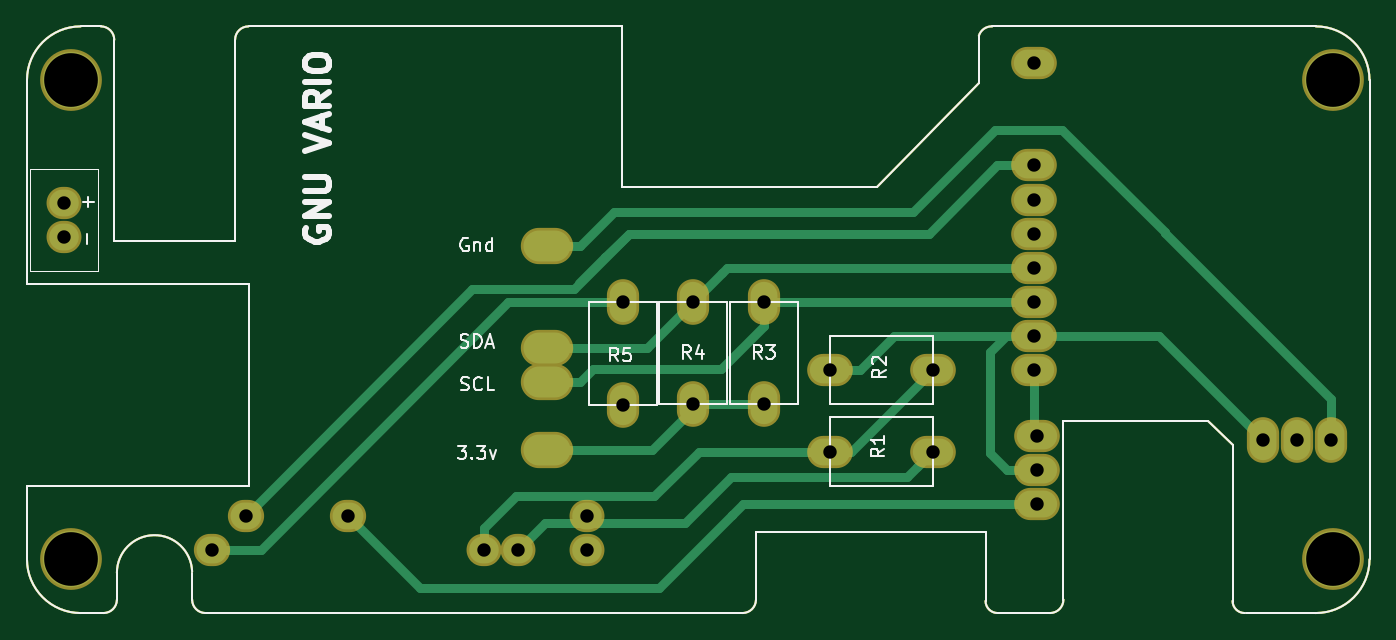
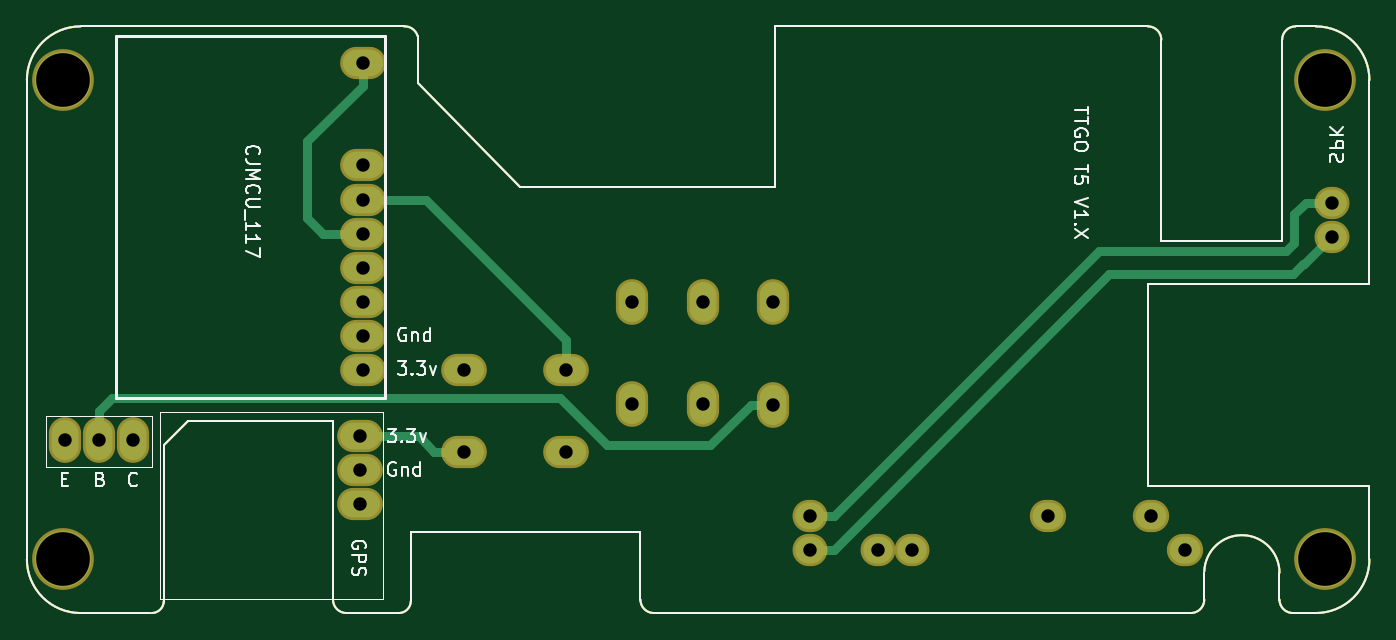
Circuit board: 9 layer files. Board 100.0 x 43.7 mm.
- bottom_copper: Gnu vario V1.9-B.Cu.gbl (6154 bytes)
- bottom_mask: Gnu vario V1.9-B.Mask.gbs (4236 bytes)
- bottom_silk: Gnu vario V1.9-B.SilkS.gbo (14656 bytes)
- outline: Gnu vario V1.9-Edge.Cuts.gm1 (3098 bytes)
- top_copper: Gnu vario V1.9-F.Cu.gtl (8231 bytes)
- top_mask: Gnu vario V1.9-F.Mask.gts (4374 bytes)
- top_silk: Gnu vario V1.9-F.SilkS.gto (13094 bytes)
- drill: Gnu vario V1.9-NPTH.drl (200 bytes)
- drill: Gnu vario V1.9-PTH.drl (648 bytes)

=== bottom_copper: Gnu vario V1.9-B.Cu.gbl ===
%TF.GenerationSoftware,KiCad,Pcbnew,(5.0.0)*%
%TF.CreationDate,2019-06-26T00:31:56+02:00*%
%TF.ProjectId,Gnu vario V1.9,476E7520766172696F2056312E392E6B,V 1.3*%
%TF.SameCoordinates,Original*%
%TF.FileFunction,Copper,L2,Bot,Signal*%
%TF.FilePolarity,Positive*%
%FSLAX46Y46*%
G04 Gerber Fmt 4.6, Leading zero omitted, Abs format (unit mm)*
G04 Created by KiCad (PCBNEW (5.0.0)) date 06/26/19 00:31:56*
%MOMM*%
%LPD*%
G01*
G04 APERTURE LIST*
%ADD10C,0.150000*%
%ADD11O,2.200000X2.000000*%
%ADD12C,4.200000*%
%ADD13O,2.300000X2.000000*%
%ADD14O,3.000000X2.000000*%
%ADD15O,2.000000X3.000000*%
%ADD16C,0.700000*%
G04 APERTURE END LIST*
D10*
X162700000Y-95300000D02*
X173500000Y-95300000D01*
X162700000Y-108600000D02*
G75*
G02X161700000Y-109600000I-1000000J0D01*
G01*
X176200000Y-109600000D02*
G75*
G02X175300000Y-108700000I0J900000D01*
G01*
X175300000Y-97100000D02*
X175300000Y-108800000D01*
X173500000Y-95300000D02*
X175300000Y-97100000D01*
X162700000Y-95300000D02*
X162700000Y-108600000D01*
X157800000Y-109600000D02*
G75*
G02X156900000Y-108700000I0J900000D01*
G01*
X85500000Y-69900000D02*
X85500000Y-85100000D01*
X102000000Y-100100000D02*
X85500000Y-100100000D01*
X102000000Y-85100000D02*
X102000000Y-100100000D01*
X101000000Y-85100000D02*
X102000000Y-85100000D01*
X101000000Y-85100000D02*
X85500000Y-85100000D01*
X148800000Y-77900000D02*
X156400000Y-70100000D01*
X129800000Y-77900000D02*
X148800000Y-77900000D01*
X129800000Y-65900000D02*
X129800000Y-77900000D01*
X157800000Y-109600000D02*
X161700000Y-109600000D01*
X175700000Y-65900000D02*
X162400000Y-65900000D01*
X162400000Y-65900000D02*
X157400000Y-65900000D01*
X156402857Y-66600886D02*
G75*
G02X157400000Y-65900000I952331J-295115D01*
G01*
X156400000Y-66600000D02*
X156400000Y-70100000D01*
X98800000Y-109600000D02*
G75*
G02X97800000Y-108600000I0J1000000D01*
G01*
X92198215Y-108600000D02*
G75*
G02X91198215Y-109600000I-1000000J0D01*
G01*
X92198215Y-106600000D02*
G75*
G02X97800000Y-106500000I2801785J0D01*
G01*
X97800000Y-108600000D02*
X97800000Y-106600000D01*
X92198215Y-108600000D02*
X92198215Y-106600000D01*
X139800000Y-108600000D02*
G75*
G02X138800000Y-109600000I-1000000J0D01*
G01*
X101000000Y-66900000D02*
G75*
G02X102000000Y-65900000I1000000J0D01*
G01*
X91000000Y-65900000D02*
G75*
G02X92000000Y-66900000I0J-1000000D01*
G01*
X85500000Y-69900000D02*
G75*
G02X89500000Y-65900000I4000000J0D01*
G01*
X89500000Y-109600000D02*
G75*
G02X85500000Y-105600000I0J4000000D01*
G01*
X185500000Y-105600000D02*
G75*
G02X181500000Y-109600000I-4000000J0D01*
G01*
X181500000Y-65900000D02*
G75*
G02X185500000Y-69900000I0J-4000000D01*
G01*
X156900000Y-103600000D02*
X139800000Y-103600000D01*
X139800000Y-103600000D02*
X139800000Y-108600000D01*
X156900000Y-108700000D02*
X156900000Y-103600000D01*
X138800000Y-109600000D02*
X98800000Y-109600000D01*
X181500000Y-109600000D02*
X176300000Y-109600000D01*
X185500000Y-69900000D02*
X185500000Y-105600000D01*
X175700000Y-65900000D02*
X181500000Y-65900000D01*
X102000000Y-65900000D02*
X129800000Y-65900000D01*
X101000000Y-81900000D02*
X101000000Y-66900000D01*
X92000000Y-81900000D02*
X101000000Y-81900000D01*
X92000000Y-66900000D02*
X92000000Y-81900000D01*
X89500000Y-65900000D02*
X91000000Y-65900000D01*
X85500000Y-105600000D02*
X85500000Y-100100000D01*
X91200000Y-109600000D02*
X89500000Y-109600000D01*
D11*
X88260000Y-81580000D03*
X88260000Y-79040000D03*
D12*
X88800000Y-105600000D03*
X88800000Y-69900000D03*
X182800000Y-69900000D03*
X182800000Y-105600000D03*
D11*
X127184546Y-102334532D03*
X127184546Y-104874532D03*
D13*
X99244546Y-104884532D03*
D11*
X122104546Y-104874532D03*
X119564546Y-104874532D03*
D13*
X109404546Y-102334532D03*
X101784546Y-102334532D03*
D14*
X160700000Y-96420000D03*
X160700000Y-101500000D03*
X160700000Y-98960000D03*
X152950000Y-97570000D03*
X145330000Y-97570000D03*
X152950000Y-91510000D03*
X145330000Y-91510000D03*
D15*
X140390000Y-94040000D03*
X140390000Y-86420000D03*
X135130000Y-94040000D03*
X135130000Y-86420000D03*
X129890000Y-94070000D03*
X129890000Y-86450000D03*
X177580000Y-96740000D03*
X180120000Y-96740000D03*
X182660000Y-96740000D03*
D14*
X160500000Y-91500000D03*
X160500000Y-88960000D03*
X160500000Y-86420000D03*
X160500000Y-83880000D03*
X160500000Y-76260000D03*
X160500000Y-81340000D03*
X160500000Y-78800000D03*
X160500000Y-68640000D03*
D16*
X158500000Y-96420000D02*
X158500000Y-96420000D01*
X155150000Y-97570000D02*
X156300000Y-96420000D01*
X156300000Y-96420000D02*
X158500000Y-96420000D01*
X155150000Y-97570000D02*
X155150000Y-97570000D01*
X152950000Y-97570000D02*
X155150000Y-97570000D01*
X158500000Y-96420000D02*
X160700000Y-96420000D01*
X163460000Y-81340000D02*
X163460000Y-81340000D01*
X160500000Y-70340000D02*
X160500000Y-68640000D01*
X164600000Y-74440000D02*
X160500000Y-70340000D01*
X164600000Y-80200000D02*
X164600000Y-74440000D01*
X160500000Y-81340000D02*
X163460000Y-81340000D01*
X163460000Y-81340000D02*
X164600000Y-80200000D01*
X180120000Y-94540000D02*
X180120000Y-96740000D01*
X131590000Y-94070000D02*
X134620000Y-97100000D01*
X129890000Y-94070000D02*
X131590000Y-94070000D01*
X134620000Y-97100000D02*
X142300000Y-97100000D01*
X142300000Y-97100000D02*
X145800000Y-93600000D01*
X145800000Y-93600000D02*
X179180000Y-93600000D01*
X179180000Y-93600000D02*
X180120000Y-94540000D01*
X156800000Y-78800000D02*
X160500000Y-78800000D01*
X145330000Y-89270000D02*
X145330000Y-91510000D01*
X160500000Y-78800000D02*
X155800000Y-78800000D01*
X155800000Y-78800000D02*
X145330000Y-89270000D01*
X125384546Y-102334532D02*
X105675024Y-82625010D01*
X127184546Y-102334532D02*
X125384546Y-102334532D01*
X105675024Y-82625010D02*
X91699692Y-82625010D01*
X91699692Y-82625010D02*
X91100000Y-82025318D01*
X90240000Y-79040000D02*
X88260000Y-79040000D01*
X91100000Y-82025318D02*
X91100000Y-79900000D01*
X91100000Y-79900000D02*
X90240000Y-79040000D01*
X88360000Y-81580000D02*
X88260000Y-81580000D01*
X90405020Y-83625020D02*
X88360000Y-81580000D01*
X127184546Y-104874532D02*
X125384546Y-104874532D01*
X90405020Y-83625020D02*
X90425020Y-83625020D01*
X104885004Y-84374990D02*
X106500000Y-85989986D01*
X91174990Y-84374990D02*
X104885004Y-84374990D01*
X90425020Y-83625020D02*
X91174990Y-84374990D01*
X125384546Y-104874532D02*
X106500000Y-85989986D01*
M02*

=== bottom_mask: Gnu vario V1.9-B.Mask.gbs ===
%TF.GenerationSoftware,KiCad,Pcbnew,(5.0.0)*%
%TF.CreationDate,2019-06-26T00:31:56+02:00*%
%TF.ProjectId,Gnu vario V1.9,476E7520766172696F2056312E392E6B,V 1.3*%
%TF.SameCoordinates,Original*%
%TF.FileFunction,Soldermask,Bot*%
%TF.FilePolarity,Negative*%
%FSLAX46Y46*%
G04 Gerber Fmt 4.6, Leading zero omitted, Abs format (unit mm)*
G04 Created by KiCad (PCBNEW (5.0.0)) date 06/26/19 00:31:56*
%MOMM*%
%LPD*%
G01*
G04 APERTURE LIST*
%ADD10C,0.150000*%
%ADD11O,2.600000X2.400000*%
%ADD12C,4.600000*%
%ADD13O,2.700000X2.400000*%
%ADD14O,3.400000X2.400000*%
%ADD15O,2.400000X3.400000*%
G04 APERTURE END LIST*
D10*
X162700000Y-95300000D02*
X173500000Y-95300000D01*
X162700000Y-108600000D02*
G75*
G02X161700000Y-109600000I-1000000J0D01*
G01*
X176200000Y-109600000D02*
G75*
G02X175300000Y-108700000I0J900000D01*
G01*
X175300000Y-97100000D02*
X175300000Y-108800000D01*
X173500000Y-95300000D02*
X175300000Y-97100000D01*
X162700000Y-95300000D02*
X162700000Y-108600000D01*
X157800000Y-109600000D02*
G75*
G02X156900000Y-108700000I0J900000D01*
G01*
X85500000Y-69900000D02*
X85500000Y-85100000D01*
X102000000Y-100100000D02*
X85500000Y-100100000D01*
X102000000Y-85100000D02*
X102000000Y-100100000D01*
X101000000Y-85100000D02*
X102000000Y-85100000D01*
X101000000Y-85100000D02*
X85500000Y-85100000D01*
X148800000Y-77900000D02*
X156400000Y-70100000D01*
X129800000Y-77900000D02*
X148800000Y-77900000D01*
X129800000Y-65900000D02*
X129800000Y-77900000D01*
X157800000Y-109600000D02*
X161700000Y-109600000D01*
X175700000Y-65900000D02*
X162400000Y-65900000D01*
X162400000Y-65900000D02*
X157400000Y-65900000D01*
X156402857Y-66600886D02*
G75*
G02X157400000Y-65900000I952331J-295115D01*
G01*
X156400000Y-66600000D02*
X156400000Y-70100000D01*
X98800000Y-109600000D02*
G75*
G02X97800000Y-108600000I0J1000000D01*
G01*
X92198215Y-108600000D02*
G75*
G02X91198215Y-109600000I-1000000J0D01*
G01*
X92198215Y-106600000D02*
G75*
G02X97800000Y-106500000I2801785J0D01*
G01*
X97800000Y-108600000D02*
X97800000Y-106600000D01*
X92198215Y-108600000D02*
X92198215Y-106600000D01*
X139800000Y-108600000D02*
G75*
G02X138800000Y-109600000I-1000000J0D01*
G01*
X101000000Y-66900000D02*
G75*
G02X102000000Y-65900000I1000000J0D01*
G01*
X91000000Y-65900000D02*
G75*
G02X92000000Y-66900000I0J-1000000D01*
G01*
X85500000Y-69900000D02*
G75*
G02X89500000Y-65900000I4000000J0D01*
G01*
X89500000Y-109600000D02*
G75*
G02X85500000Y-105600000I0J4000000D01*
G01*
X185500000Y-105600000D02*
G75*
G02X181500000Y-109600000I-4000000J0D01*
G01*
X181500000Y-65900000D02*
G75*
G02X185500000Y-69900000I0J-4000000D01*
G01*
X156900000Y-103600000D02*
X139800000Y-103600000D01*
X139800000Y-103600000D02*
X139800000Y-108600000D01*
X156900000Y-108700000D02*
X156900000Y-103600000D01*
X138800000Y-109600000D02*
X98800000Y-109600000D01*
X181500000Y-109600000D02*
X176300000Y-109600000D01*
X185500000Y-69900000D02*
X185500000Y-105600000D01*
X175700000Y-65900000D02*
X181500000Y-65900000D01*
X102000000Y-65900000D02*
X129800000Y-65900000D01*
X101000000Y-81900000D02*
X101000000Y-66900000D01*
X92000000Y-81900000D02*
X101000000Y-81900000D01*
X92000000Y-66900000D02*
X92000000Y-81900000D01*
X89500000Y-65900000D02*
X91000000Y-65900000D01*
X85500000Y-105600000D02*
X85500000Y-100100000D01*
X91200000Y-109600000D02*
X89500000Y-109600000D01*
D11*
X88260000Y-81580000D03*
X88260000Y-79040000D03*
D12*
X88800000Y-105600000D03*
X88800000Y-69900000D03*
X182800000Y-69900000D03*
X182800000Y-105600000D03*
D11*
X127184546Y-102334532D03*
X127184546Y-104874532D03*
D13*
X99244546Y-104884532D03*
D11*
X122104546Y-104874532D03*
X119564546Y-104874532D03*
D13*
X109404546Y-102334532D03*
X101784546Y-102334532D03*
D14*
X160700000Y-96420000D03*
X160700000Y-101500000D03*
X160700000Y-98960000D03*
X152950000Y-97570000D03*
X145330000Y-97570000D03*
X152950000Y-91510000D03*
X145330000Y-91510000D03*
D15*
X140390000Y-94040000D03*
X140390000Y-86420000D03*
X135130000Y-94040000D03*
X135130000Y-86420000D03*
X129890000Y-94070000D03*
X129890000Y-86450000D03*
X177580000Y-96740000D03*
X180120000Y-96740000D03*
X182660000Y-96740000D03*
D14*
X160500000Y-91500000D03*
X160500000Y-88960000D03*
X160500000Y-86420000D03*
X160500000Y-83880000D03*
X160500000Y-76260000D03*
X160500000Y-81340000D03*
X160500000Y-78800000D03*
X160500000Y-68640000D03*
M02*

=== bottom_silk: Gnu vario V1.9-B.SilkS.gbo (14656 bytes, source omitted) ===
=== outline: Gnu vario V1.9-Edge.Cuts.gm1 ===
%TF.GenerationSoftware,KiCad,Pcbnew,(5.0.0)*%
%TF.CreationDate,2019-06-26T00:31:56+02:00*%
%TF.ProjectId,Gnu vario V1.9,476E7520766172696F2056312E392E6B,V 1.3*%
%TF.SameCoordinates,Original*%
%TF.FileFunction,Profile,NP*%
%FSLAX46Y46*%
G04 Gerber Fmt 4.6, Leading zero omitted, Abs format (unit mm)*
G04 Created by KiCad (PCBNEW (5.0.0)) date 06/26/19 00:31:56*
%MOMM*%
%LPD*%
G01*
G04 APERTURE LIST*
%ADD10C,0.150000*%
G04 APERTURE END LIST*
D10*
X162700000Y-95300000D02*
X173500000Y-95300000D01*
X162700000Y-108600000D02*
G75*
G02X161700000Y-109600000I-1000000J0D01*
G01*
X176200000Y-109600000D02*
G75*
G02X175300000Y-108700000I0J900000D01*
G01*
X175300000Y-97100000D02*
X175300000Y-108800000D01*
X173500000Y-95300000D02*
X175300000Y-97100000D01*
X162700000Y-95300000D02*
X162700000Y-108600000D01*
X157800000Y-109600000D02*
G75*
G02X156900000Y-108700000I0J900000D01*
G01*
X85500000Y-69900000D02*
X85500000Y-85100000D01*
X102000000Y-100100000D02*
X85500000Y-100100000D01*
X102000000Y-85100000D02*
X102000000Y-100100000D01*
X101000000Y-85100000D02*
X102000000Y-85100000D01*
X101000000Y-85100000D02*
X85500000Y-85100000D01*
X148800000Y-77900000D02*
X156400000Y-70100000D01*
X129800000Y-77900000D02*
X148800000Y-77900000D01*
X129800000Y-65900000D02*
X129800000Y-77900000D01*
X157800000Y-109600000D02*
X161700000Y-109600000D01*
X175700000Y-65900000D02*
X162400000Y-65900000D01*
X162400000Y-65900000D02*
X157400000Y-65900000D01*
X156402857Y-66600886D02*
G75*
G02X157400000Y-65900000I952331J-295115D01*
G01*
X156400000Y-66600000D02*
X156400000Y-70100000D01*
X98800000Y-109600000D02*
G75*
G02X97800000Y-108600000I0J1000000D01*
G01*
X92198215Y-108600000D02*
G75*
G02X91198215Y-109600000I-1000000J0D01*
G01*
X92198215Y-106600000D02*
G75*
G02X97800000Y-106500000I2801785J0D01*
G01*
X97800000Y-108600000D02*
X97800000Y-106600000D01*
X92198215Y-108600000D02*
X92198215Y-106600000D01*
X139800000Y-108600000D02*
G75*
G02X138800000Y-109600000I-1000000J0D01*
G01*
X101000000Y-66900000D02*
G75*
G02X102000000Y-65900000I1000000J0D01*
G01*
X91000000Y-65900000D02*
G75*
G02X92000000Y-66900000I0J-1000000D01*
G01*
X85500000Y-69900000D02*
G75*
G02X89500000Y-65900000I4000000J0D01*
G01*
X89500000Y-109600000D02*
G75*
G02X85500000Y-105600000I0J4000000D01*
G01*
X185500000Y-105600000D02*
G75*
G02X181500000Y-109600000I-4000000J0D01*
G01*
X181500000Y-65900000D02*
G75*
G02X185500000Y-69900000I0J-4000000D01*
G01*
X156900000Y-103600000D02*
X139800000Y-103600000D01*
X139800000Y-103600000D02*
X139800000Y-108600000D01*
X156900000Y-108700000D02*
X156900000Y-103600000D01*
X138800000Y-109600000D02*
X98800000Y-109600000D01*
X181500000Y-109600000D02*
X176300000Y-109600000D01*
X185500000Y-69900000D02*
X185500000Y-105600000D01*
X175700000Y-65900000D02*
X181500000Y-65900000D01*
X102000000Y-65900000D02*
X129800000Y-65900000D01*
X101000000Y-81900000D02*
X101000000Y-66900000D01*
X92000000Y-81900000D02*
X101000000Y-81900000D01*
X92000000Y-66900000D02*
X92000000Y-81900000D01*
X89500000Y-65900000D02*
X91000000Y-65900000D01*
X85500000Y-105600000D02*
X85500000Y-100100000D01*
X91200000Y-109600000D02*
X89500000Y-109600000D01*
M02*

=== top_copper: Gnu vario V1.9-F.Cu.gtl (8231 bytes, source omitted) ===
=== top_mask: Gnu vario V1.9-F.Mask.gts ===
%TF.GenerationSoftware,KiCad,Pcbnew,(5.0.0)*%
%TF.CreationDate,2019-06-26T00:31:56+02:00*%
%TF.ProjectId,Gnu vario V1.9,476E7520766172696F2056312E392E6B,V 1.3*%
%TF.SameCoordinates,Original*%
%TF.FileFunction,Soldermask,Top*%
%TF.FilePolarity,Negative*%
%FSLAX46Y46*%
G04 Gerber Fmt 4.6, Leading zero omitted, Abs format (unit mm)*
G04 Created by KiCad (PCBNEW (5.0.0)) date 06/26/19 00:31:56*
%MOMM*%
%LPD*%
G01*
G04 APERTURE LIST*
%ADD10C,0.150000*%
%ADD11O,2.600000X2.400000*%
%ADD12C,4.600000*%
%ADD13O,2.700000X2.400000*%
%ADD14O,3.400000X2.400000*%
%ADD15O,2.400000X3.400000*%
%ADD16O,3.900000X2.700000*%
G04 APERTURE END LIST*
D10*
X162700000Y-95300000D02*
X173500000Y-95300000D01*
X162700000Y-108600000D02*
G75*
G02X161700000Y-109600000I-1000000J0D01*
G01*
X176200000Y-109600000D02*
G75*
G02X175300000Y-108700000I0J900000D01*
G01*
X175300000Y-97100000D02*
X175300000Y-108800000D01*
X173500000Y-95300000D02*
X175300000Y-97100000D01*
X162700000Y-95300000D02*
X162700000Y-108600000D01*
X157800000Y-109600000D02*
G75*
G02X156900000Y-108700000I0J900000D01*
G01*
X85500000Y-69900000D02*
X85500000Y-85100000D01*
X102000000Y-100100000D02*
X85500000Y-100100000D01*
X102000000Y-85100000D02*
X102000000Y-100100000D01*
X101000000Y-85100000D02*
X102000000Y-85100000D01*
X101000000Y-85100000D02*
X85500000Y-85100000D01*
X148800000Y-77900000D02*
X156400000Y-70100000D01*
X129800000Y-77900000D02*
X148800000Y-77900000D01*
X129800000Y-65900000D02*
X129800000Y-77900000D01*
X157800000Y-109600000D02*
X161700000Y-109600000D01*
X175700000Y-65900000D02*
X162400000Y-65900000D01*
X162400000Y-65900000D02*
X157400000Y-65900000D01*
X156402857Y-66600886D02*
G75*
G02X157400000Y-65900000I952331J-295115D01*
G01*
X156400000Y-66600000D02*
X156400000Y-70100000D01*
X98800000Y-109600000D02*
G75*
G02X97800000Y-108600000I0J1000000D01*
G01*
X92198215Y-108600000D02*
G75*
G02X91198215Y-109600000I-1000000J0D01*
G01*
X92198215Y-106600000D02*
G75*
G02X97800000Y-106500000I2801785J0D01*
G01*
X97800000Y-108600000D02*
X97800000Y-106600000D01*
X92198215Y-108600000D02*
X92198215Y-106600000D01*
X139800000Y-108600000D02*
G75*
G02X138800000Y-109600000I-1000000J0D01*
G01*
X101000000Y-66900000D02*
G75*
G02X102000000Y-65900000I1000000J0D01*
G01*
X91000000Y-65900000D02*
G75*
G02X92000000Y-66900000I0J-1000000D01*
G01*
X85500000Y-69900000D02*
G75*
G02X89500000Y-65900000I4000000J0D01*
G01*
X89500000Y-109600000D02*
G75*
G02X85500000Y-105600000I0J4000000D01*
G01*
X185500000Y-105600000D02*
G75*
G02X181500000Y-109600000I-4000000J0D01*
G01*
X181500000Y-65900000D02*
G75*
G02X185500000Y-69900000I0J-4000000D01*
G01*
X156900000Y-103600000D02*
X139800000Y-103600000D01*
X139800000Y-103600000D02*
X139800000Y-108600000D01*
X156900000Y-108700000D02*
X156900000Y-103600000D01*
X138800000Y-109600000D02*
X98800000Y-109600000D01*
X181500000Y-109600000D02*
X176300000Y-109600000D01*
X185500000Y-69900000D02*
X185500000Y-105600000D01*
X175700000Y-65900000D02*
X181500000Y-65900000D01*
X102000000Y-65900000D02*
X129800000Y-65900000D01*
X101000000Y-81900000D02*
X101000000Y-66900000D01*
X92000000Y-81900000D02*
X101000000Y-81900000D01*
X92000000Y-66900000D02*
X92000000Y-81900000D01*
X89500000Y-65900000D02*
X91000000Y-65900000D01*
X85500000Y-105600000D02*
X85500000Y-100100000D01*
X91200000Y-109600000D02*
X89500000Y-109600000D01*
D11*
X88260000Y-81580000D03*
X88260000Y-79040000D03*
D12*
X88800000Y-105600000D03*
X88800000Y-69900000D03*
X182800000Y-69900000D03*
X182800000Y-105600000D03*
D11*
X127184546Y-102334532D03*
X127184546Y-104874532D03*
D13*
X99244546Y-104884532D03*
D11*
X122104546Y-104874532D03*
X119564546Y-104874532D03*
D13*
X109404546Y-102334532D03*
X101784546Y-102334532D03*
D14*
X160700000Y-96420000D03*
X160700000Y-101500000D03*
X160700000Y-98960000D03*
X152950000Y-97570000D03*
X145330000Y-97570000D03*
X152950000Y-91510000D03*
X145330000Y-91510000D03*
D15*
X140390000Y-94040000D03*
X140390000Y-86420000D03*
X135130000Y-94040000D03*
X135130000Y-86420000D03*
D16*
X124210000Y-97470000D03*
X124210000Y-92390000D03*
X124210000Y-89850000D03*
X124210000Y-82230000D03*
D15*
X129890000Y-94070000D03*
X129890000Y-86450000D03*
X177580000Y-96740000D03*
X180120000Y-96740000D03*
X182660000Y-96740000D03*
D14*
X160500000Y-91500000D03*
X160500000Y-88960000D03*
X160500000Y-86420000D03*
X160500000Y-83880000D03*
X160500000Y-76260000D03*
X160500000Y-81340000D03*
X160500000Y-78800000D03*
X160500000Y-68640000D03*
M02*

=== top_silk: Gnu vario V1.9-F.SilkS.gto (13094 bytes, source omitted) ===
=== drill: Gnu vario V1.9-NPTH.drl ===
M48
;DRILL file {KiCad (5.0.0)} date 06/26/19 00:32:00
;FORMAT={-:-/ absolute / metric / decimal}
FMAT,2
METRIC,TZ
T1C4.000
%
G90
G05
M71
T1
X88.8Y-69.9
X182.8Y-69.9
X88.8Y-105.6
X182.8Y-105.6
T0
M30

=== drill: Gnu vario V1.9-PTH.drl ===
M48
;DRILL file {KiCad (5.0.0)} date 06/26/19 00:32:00
;FORMAT={-:-/ absolute / metric / decimal}
FMAT,2
METRIC,TZ
T1C1.000
%
G90
G05
M71
T1
X129.89Y-86.45
X129.89Y-94.07
X145.33Y-91.51
X152.95Y-91.51
X160.5Y-68.64
X160.5Y-76.26
X160.5Y-78.8
X160.5Y-81.34
X160.5Y-83.88
X160.5Y-86.42
X160.5Y-88.96
X160.5Y-91.5
X99.245Y-104.885
X101.785Y-102.335
X109.405Y-102.335
X119.565Y-104.875
X122.105Y-104.875
X127.185Y-102.335
X127.185Y-104.875
X88.26Y-79.04
X88.26Y-81.58
X135.13Y-86.42
X135.13Y-94.04
X140.39Y-86.42
X140.39Y-94.04
X145.33Y-97.57
X152.95Y-97.57
X177.58Y-96.74
X180.12Y-96.74
X182.66Y-96.74
X160.7Y-96.42
X160.7Y-98.96
X160.7Y-101.5
T0
M30

